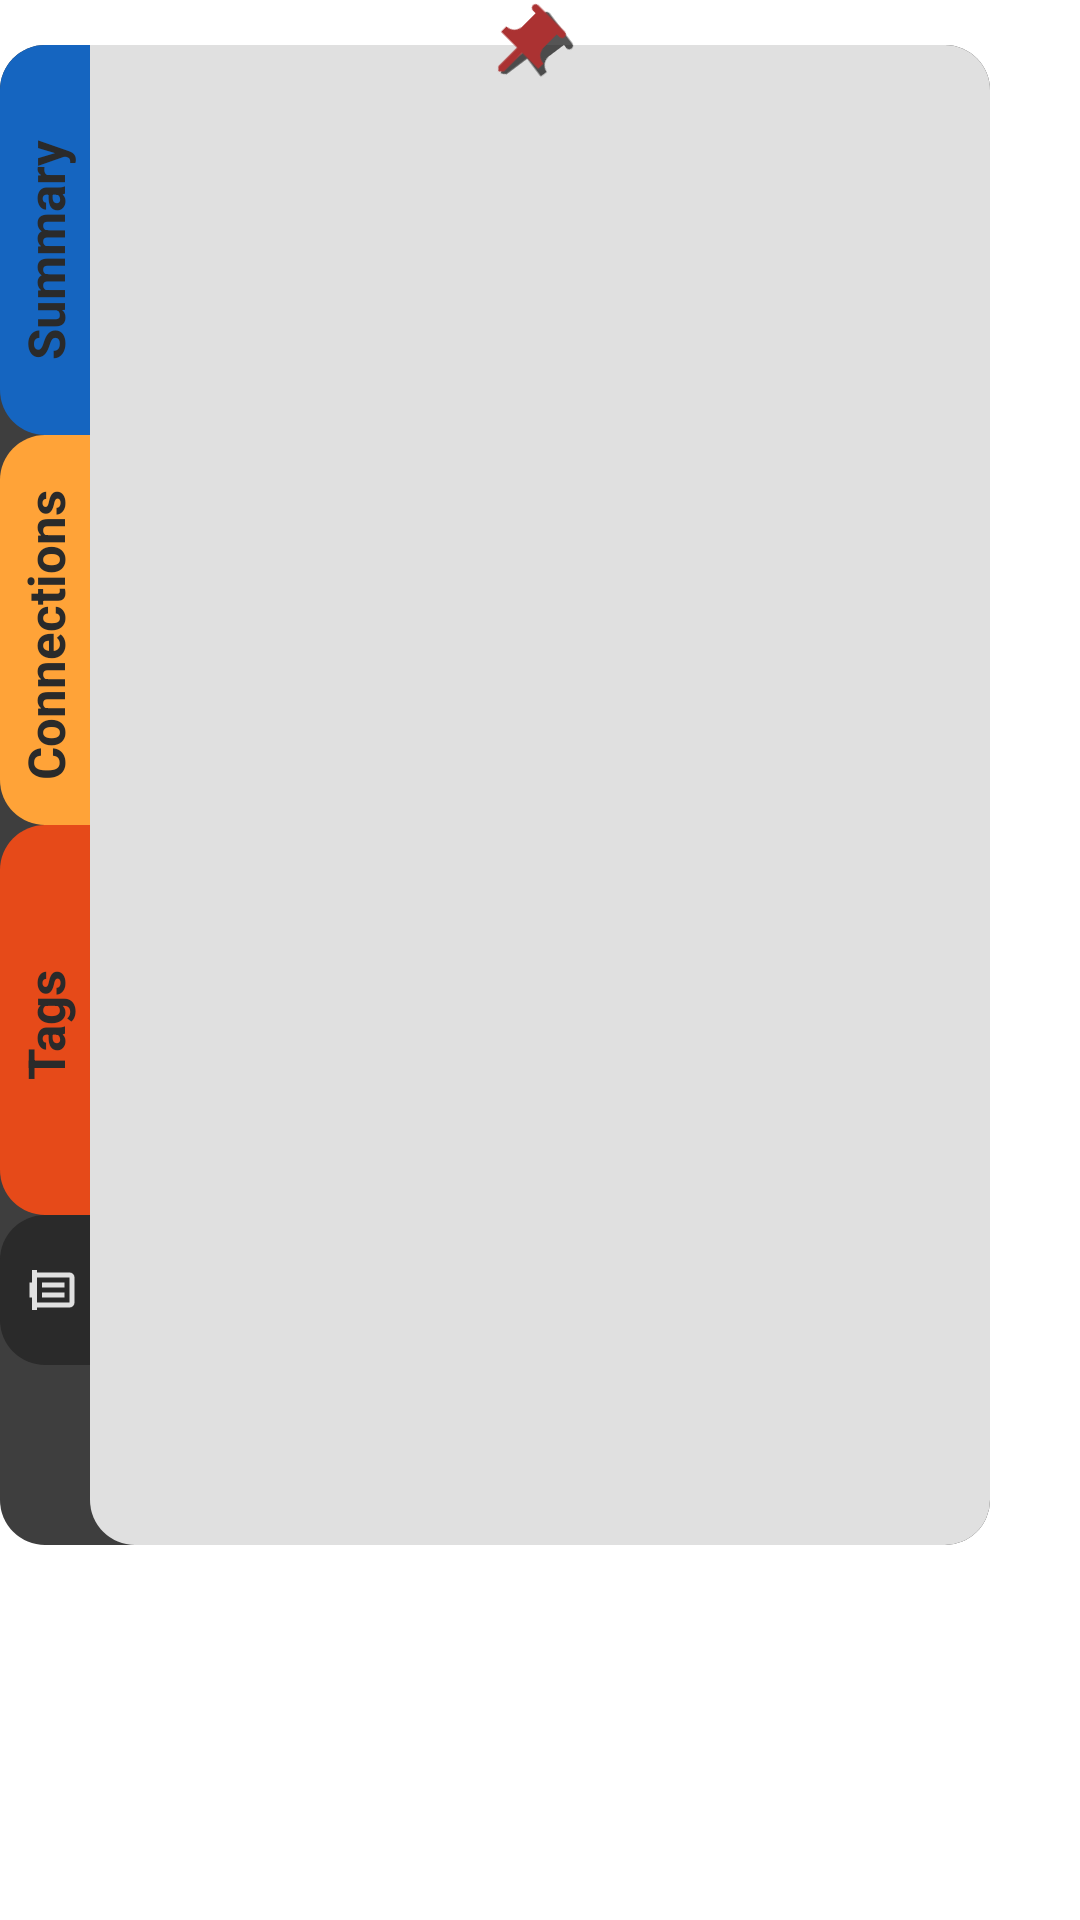

This screen was rendered from an Android layout file. Write that file and the resources it references.
<!-- AndroidManifest.xml: application theme Theme.EvidenceVault -->
<!-- res/layout/fragment_note_dialog.xml -->
<?xml version="1.0" encoding="utf-8"?>
<RelativeLayout
    xmlns:android="http://schemas.android.com/apk/res/android"
    android:layout_width="match_parent"
    android:layout_height="match_parent">

    <LinearLayout
        android:layout_width="330dp"
        android:layout_height="500dp"
        android:orientation="horizontal"
        android:layout_marginTop="15dp"
        android:background="@drawable/note_edit_background" >

        <LinearLayout
            android:layout_width="30dp"
            android:layout_height="match_parent"
            android:orientation="vertical">

            <LinearLayout
                android:id="@+id/note_edit_summary_btn"
                android:layout_width="match_parent"
                android:layout_height="130dp"
                android:background="@drawable/note_edit_tab_background_blue"
                android:gravity="center">

                <TextView
                    android:layout_width="80dp"
                    android:layout_height="wrap_content"
                    android:text="Summary"
                    android:textStyle="bold"
                    android:textSize="17sp"
                    android:rotation="270"
                    android:textColor="@color/board_black"/>
            </LinearLayout>

            <LinearLayout
                android:id="@+id/note_edit_connection_btn"
                android:layout_width="match_parent"
                android:layout_height="130dp"
                android:background="@drawable/note_edit_tab_background_yellow"
                android:gravity="center">

                <TextView
                    android:layout_width="100dp"
                    android:layout_height="wrap_content"
                    android:text="Connections"
                    android:textStyle="bold"
                    android:textSize="17sp"
                    android:rotation="270"
                    android:textColor="@color/board_black"/>
            </LinearLayout>

            <LinearLayout
                android:id="@+id/note_edit_tag_btn"
                android:layout_width="match_parent"
                android:layout_height="130dp"
                android:background="@drawable/note_edit_tab_background_orange"
                android:gravity="center">

                <TextView
                    android:layout_width="40dp"
                    android:layout_height="wrap_content"
                    android:text="Tags"
                    android:textStyle="bold"
                    android:textSize="17sp"
                    android:rotation="270"
                    android:textColor="@color/board_black"/>
            </LinearLayout>

            <LinearLayout
                android:id="@+id/note_edit_delete_btn"
                android:layout_width="match_parent"
                android:layout_height="50dp"
                android:background="@drawable/note_edit_tab_background_black"
                android:gravity="center">

                <ImageView
                    android:layout_width="20dp"
                    android:layout_height="wrap_content"
                    android:src="@drawable/trash_white"
                    android:rotation="270"
                    android:layout_marginLeft="5dp"
                    android:textColor="@color/board_black"/>
            </LinearLayout>
        </LinearLayout>

        <RelativeLayout
            android:id="@+id/note_edit_content_container"
            android:layout_width="300dp"
            android:layout_height="500dp"
            android:background="@drawable/note_edit_inner_background"/>
    </LinearLayout>

    <ImageView
        android:layout_width="30dp"
        android:layout_height="30dp"
        android:src="@drawable/pin_shadow"
        android:rotation="53"
        android:layout_marginStart="162dp"
        android:layout_marginTop="2dp"/>

    <ImageView
        android:id="@+id/note_edit_unpin"
        android:layout_width="30dp"
        android:layout_height="30dp"
        android:src="@drawable/pin"
        android:rotation="45"
        android:layout_marginStart="160dp"/>
</RelativeLayout>
<!-- resources referenced by this layout -->
<resources>
  <color name="board_black">#2A2A2A</color>
  <!-- drawable note_edit_background (drawable-v24) -->
  <?xml version="1.0" encoding="utf-8"?>
  <layer-list xmlns:android="http://schemas.android.com/apk/res/android">
      <item>
          <shape android:shape="rectangle">
              <solid android:color="#3e3e3e" />
              <corners android:radius="15dp"/>
          </shape>
      </item>
  </layer-list>
  <!-- drawable note_edit_inner_background (drawable) -->
  <?xml version="1.0" encoding="utf-8"?>
  <layer-list xmlns:android="http://schemas.android.com/apk/res/android">
      <item>
          <shape android:shape="rectangle">
              <solid android:color="@color/paper_white"/>
              <corners android:bottomLeftRadius="15dp"
                  android:topRightRadius="15dp" android:bottomRightRadius="15dp"/>
          </shape>
      </item>
  </layer-list>
  <!-- drawable note_edit_tab_background_black (drawable) -->
  <?xml version="1.0" encoding="utf-8"?>
  <layer-list xmlns:android="http://schemas.android.com/apk/res/android">
      <item>
          <shape android:shape="rectangle">
              <solid android:color="@color/board_black" />
              <corners android:bottomLeftRadius="15dp"
                  android:topLeftRadius="15dp"/>
          </shape>
      </item>
  </layer-list>
  <!-- drawable note_edit_tab_background_blue (drawable) -->
  <?xml version="1.0" encoding="utf-8"?>
  <layer-list xmlns:android="http://schemas.android.com/apk/res/android">
      <item>
          <shape android:shape="rectangle">
              <solid android:color="@color/blue" />
              <corners android:bottomLeftRadius="15dp"
                  android:topLeftRadius="15dp"/>
          </shape>
      </item>
  </layer-list>
  <!-- drawable note_edit_tab_background_orange (drawable) -->
  <?xml version="1.0" encoding="utf-8"?>
  <layer-list xmlns:android="http://schemas.android.com/apk/res/android">
      <item>
          <shape android:shape="rectangle">
              <solid android:color="@color/orange" />
              <corners android:bottomLeftRadius="15dp"
                  android:topLeftRadius="15dp"/>
          </shape>
      </item>
  </layer-list>
  <!-- drawable note_edit_tab_background_yellow (drawable-v24) -->
  <?xml version="1.0" encoding="utf-8"?>
  <layer-list xmlns:android="http://schemas.android.com/apk/res/android">
      <item>
          <shape android:shape="rectangle">
              <solid android:color="@color/yellow" />
              <corners android:bottomLeftRadius="15dp"
                  android:topLeftRadius="15dp"/>
          </shape>
      </item>
  </layer-list>
  <!-- drawable pin (drawable) -->
  <vector android:height="24dp" android:tint="#AB3232"
      android:viewportHeight="24" android:viewportWidth="24"
      android:width="24dp" xmlns:android="http://schemas.android.com/apk/res/android">
      <path android:fillColor="@android:color/white"
          android:fillType="evenOdd" android:pathData="M16,9V4l1,0c0.55,0 1,-0.45 1,-1v0c0,-0.55 -0.45,-1 -1,-1H7C6.45,2 6,2.45 6,3v0c0,0.55 0.45,1 1,1l1,0v5c0,1.66 -1.34,3 -3,3h0v2h5.97v7l1,1l1,-1v-7H19v-2h0C17.34,12 16,10.66 16,9z"/>
  </vector>
  <!-- drawable pin_shadow (drawable) -->
  <vector android:height="24dp" android:tint="@color/shadow"
      android:viewportHeight="24" android:viewportWidth="24"
      android:width="24dp" xmlns:android="http://schemas.android.com/apk/res/android">
      <path android:fillColor="@android:color/white"
          android:fillType="evenOdd" android:pathData="M16,9V4l1,0c0.55,0 1,-0.45 1,-1v0c0,-0.55 -0.45,-1 -1,-1H7C6.45,2 6,2.45 6,3v0c0,0.55 0.45,1 1,1l1,0v5c0,1.66 -1.34,3 -3,3h0v2h5.97v7l1,1l1,-1v-7H19v-2h0C17.34,12 16,10.66 16,9z"/>
  </vector>
  <color name="paper_white">#E0E0E0</color>
  <color name="blue">#1565C0</color>
  <color name="orange">#E64A19</color>
  <color name="yellow">#FFA338</color>
  <color name="shadow">#aa000000</color>
</resources>
